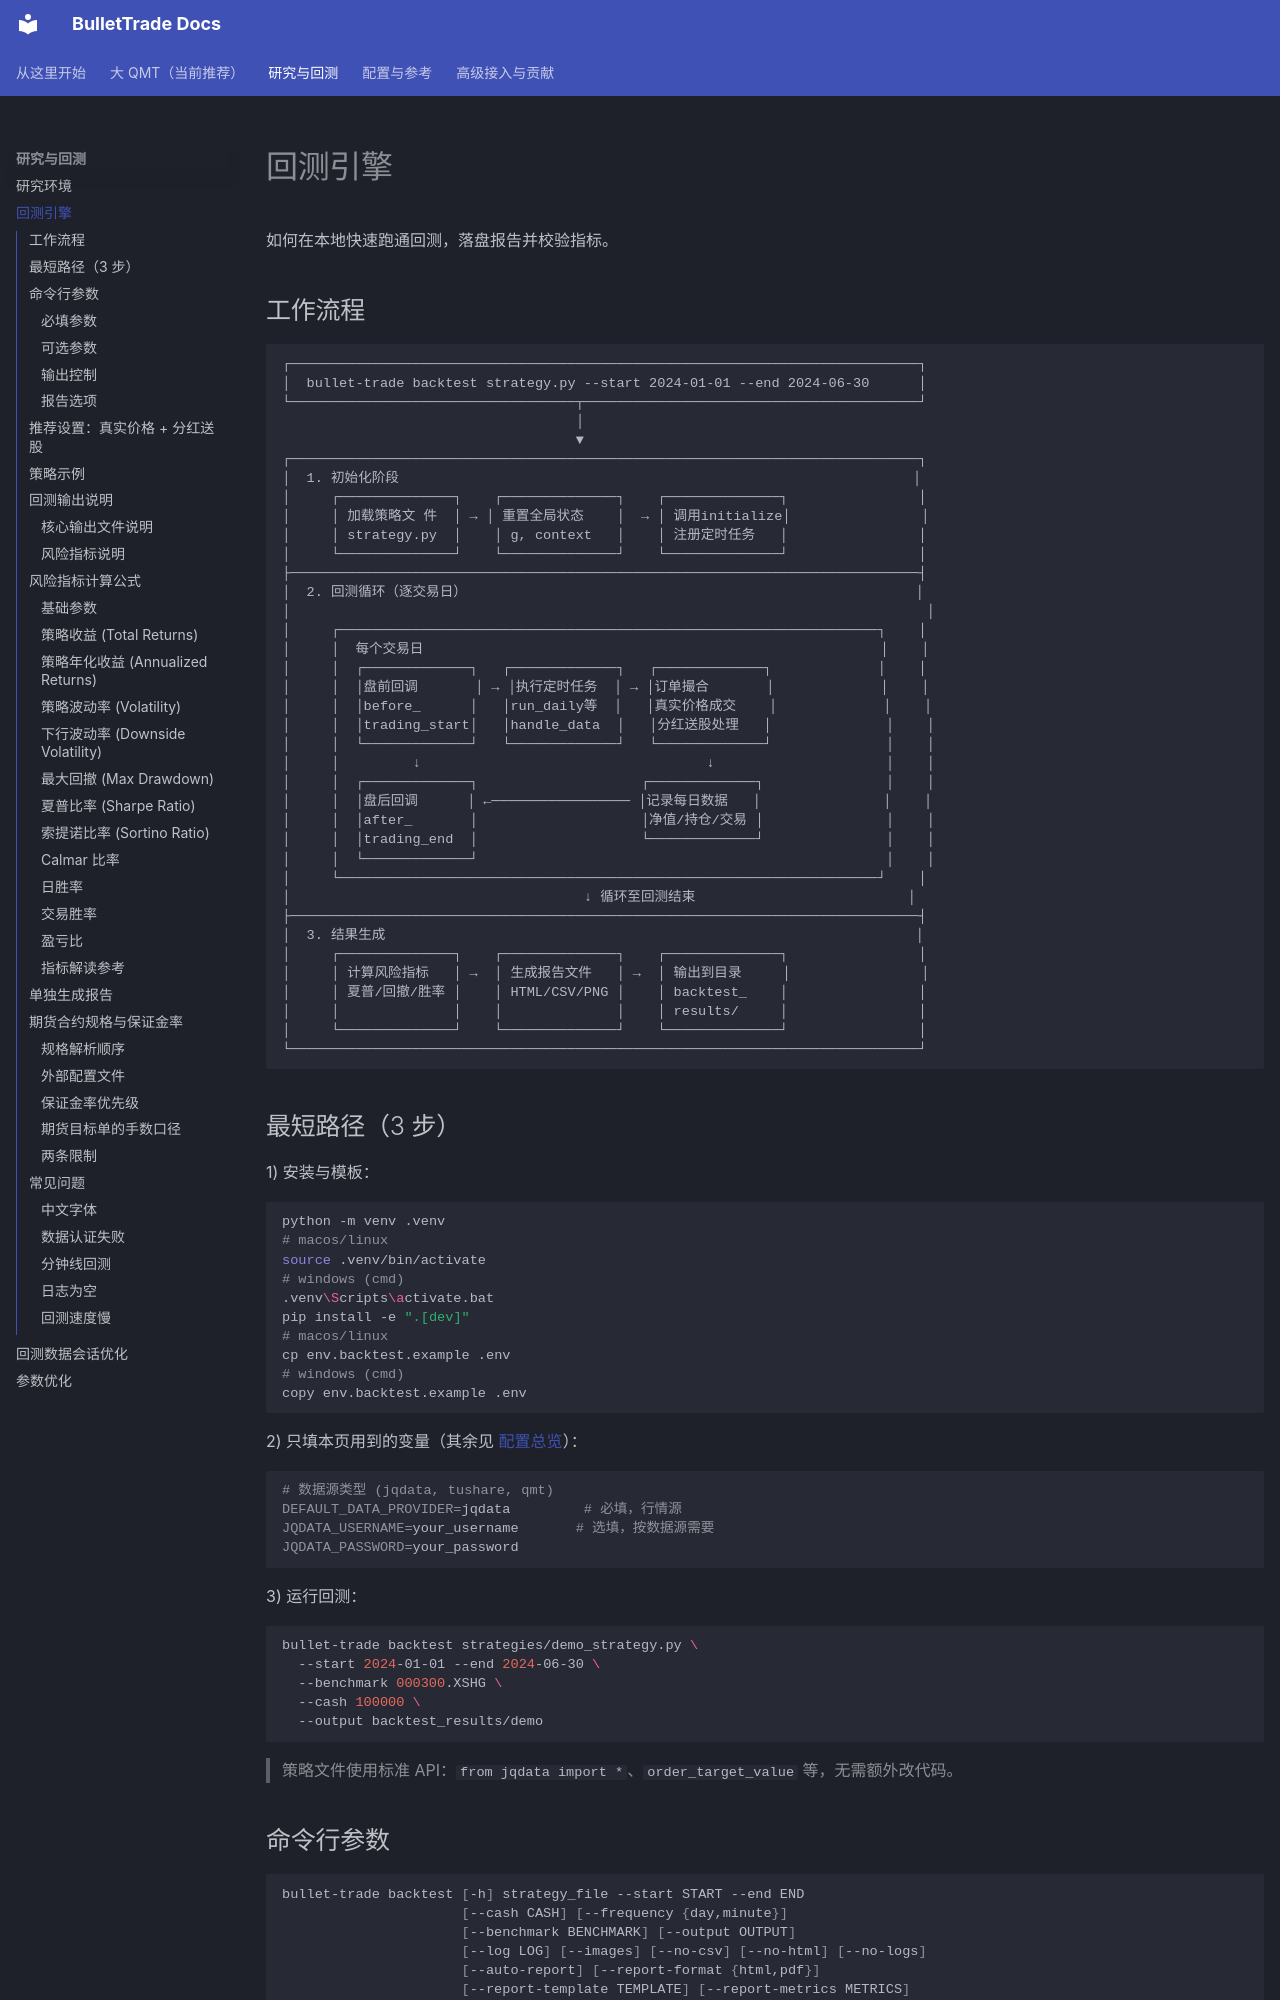

repository: BulletTrade/bullet-trade · page: backtest.html · generator: mkdocs

# 回测引擎

如何在本地快速跑通回测，落盘报告并校验指标。

## 工作流程

```
┌─────────────────────────────────────────────────────────────────────────────┐
│  bullet-trade backtest strategy.py --start 2024-01-01 --end 2024-06-30      │
└───────────────────────────────────┬─────────────────────────────────────────┘
                                    │
                                    ▼
┌─────────────────────────────────────────────────────────────────────────────┐
│  1. 初始化阶段                                                               │
│     ┌──────────────┐    ┌──────────────┐    ┌──────────────┐                │
│     │ 加载策略文 件  │ → │ 重置全局状态    │  → │ 调用initialize│                │
│     │ strategy.py  │    │ g, context   │    │ 注册定时任务   │                │
│     └──────────────┘    └──────────────┘    └──────────────┘                │
├─────────────────────────────────────────────────────────────────────────────┤
│  2. 回测循环（逐交易日）                                                       │
│                                                                              │
│     ┌──────────────────────────────────────────────────────────────────┐    │
│     │  每个交易日                                                        │    │
│     │  ┌─────────────┐   ┌─────────────┐   ┌─────────────┐             │    │
│     │  │盘前回调       │ → │执行定时任务  │ → │订单撮合       │             │    │
│     │  │before_      │   │run_daily等  │   │真实价格成交    │             │    │
│     │  │trading_start│   │handle_data  │   │分红送股处理   │              │    │
│     │  └─────────────┘   └─────────────┘   └─────────────┘              │    │
│     │         ↓                                   ↓                     │    │
│     │  ┌─────────────┐                    ┌─────────────┐               │    │
│     │  │盘后回调      │ ←───────────────── │记录每日数据   │               │    │
│     │  │after_       │                    │净值/持仓/交易 │               │    │
│     │  │trading_end  │                    └─────────────┘               │    │
│     │  └─────────────┘                                                  │    │
│     └──────────────────────────────────────────────────────────────────┘    │
│
